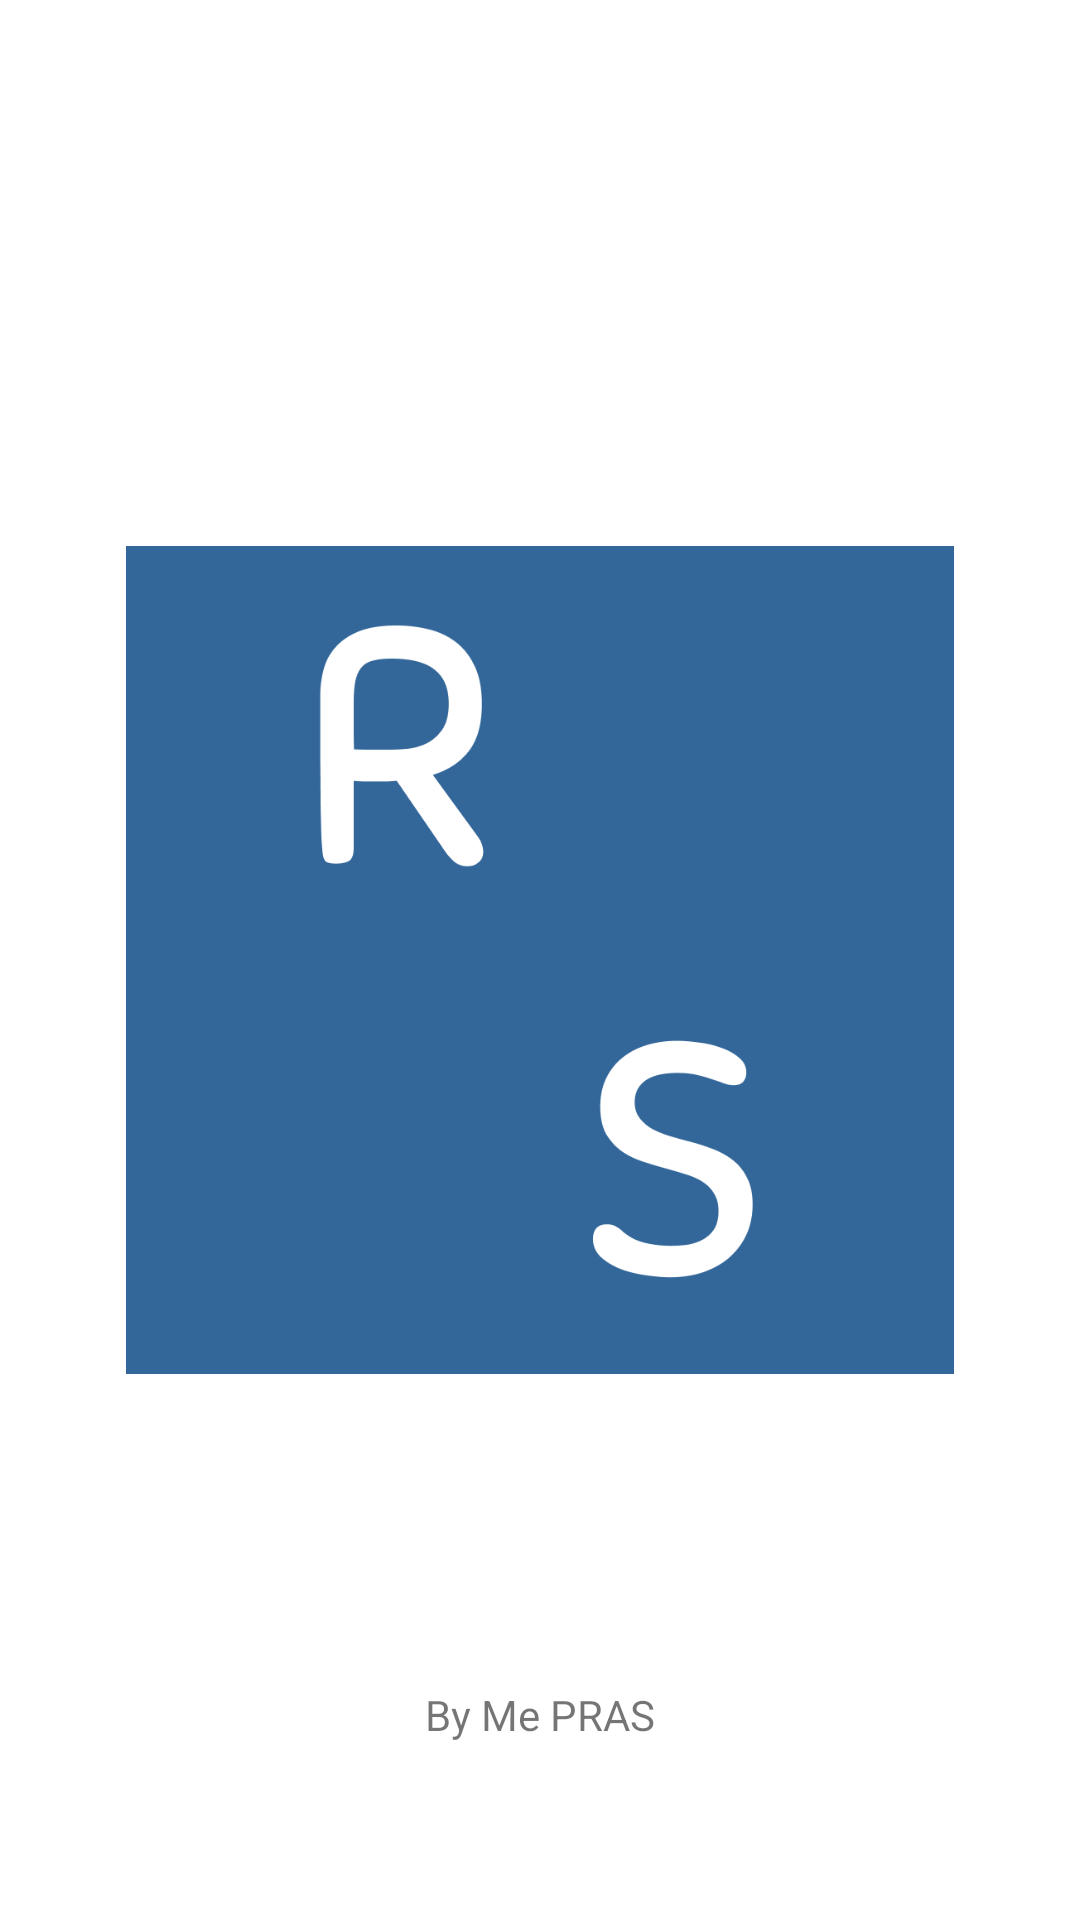

Android layout source for this screen:
<!-- AndroidManifest.xml: application theme Theme.RedSocial -->
<!-- res/layout/activity_splash_screen.xml -->
<?xml version="1.0" encoding="utf-8"?>
<androidx.constraintlayout.widget.ConstraintLayout xmlns:android="http://schemas.android.com/apk/res/android"
    xmlns:app="http://schemas.android.com/apk/res-auto"
    xmlns:tools="http://schemas.android.com/tools"
    android:layout_width="match_parent"
    android:layout_height="match_parent"
    tools:context=".SplashScreenActivity">

    <ImageView
        android:id="@+id/imageView2"
        android:layout_width="296dp"
        android:layout_height="276dp"
        android:src="@drawable/redsocial"
        app:layout_constraintBottom_toBottomOf="parent"
        app:layout_constraintEnd_toEndOf="parent"
        app:layout_constraintStart_toStartOf="parent"
        app:layout_constraintTop_toTopOf="parent" />

    <TextView
        android:id="@+id/textView2"
        android:layout_width="wrap_content"
        android:layout_height="wrap_content"
        android:text="By Me PRAS"
        app:layout_constraintBottom_toBottomOf="parent"
        app:layout_constraintEnd_toEndOf="parent"
        app:layout_constraintStart_toStartOf="parent"
        app:layout_constraintTop_toTopOf="parent"
        app:layout_constraintVertical_bias="0.905" />
</androidx.constraintlayout.widget.ConstraintLayout>
<!-- resources referenced by this layout -->
<resources>
  <!-- drawable redsocial: png bitmap (drawable, 17137 bytes) -->
  <style name="Theme.RedSocial" parent="Theme.MaterialComponents.DayNight.NoActionBar">
          
          <item name="colorPrimary">#336699</item>
          <item name="colorPrimaryVariant">#4488BB</item>
          <item name="colorOnPrimary">@color/white</item>
          
          <item name="colorSecondary">#336699</item>
          <item name="colorSecondaryVariant">#29527A</item>
          <item name="colorOnSecondary">@color/black</item>
          
          <item name="android:statusBarColor" tools:targetApi="l">?attr/colorPrimaryVariant</item>
          
      </style>
  <color name="white">#FFFFFFFF</color>
  <color name="black">#FF000000</color>
</resources>
